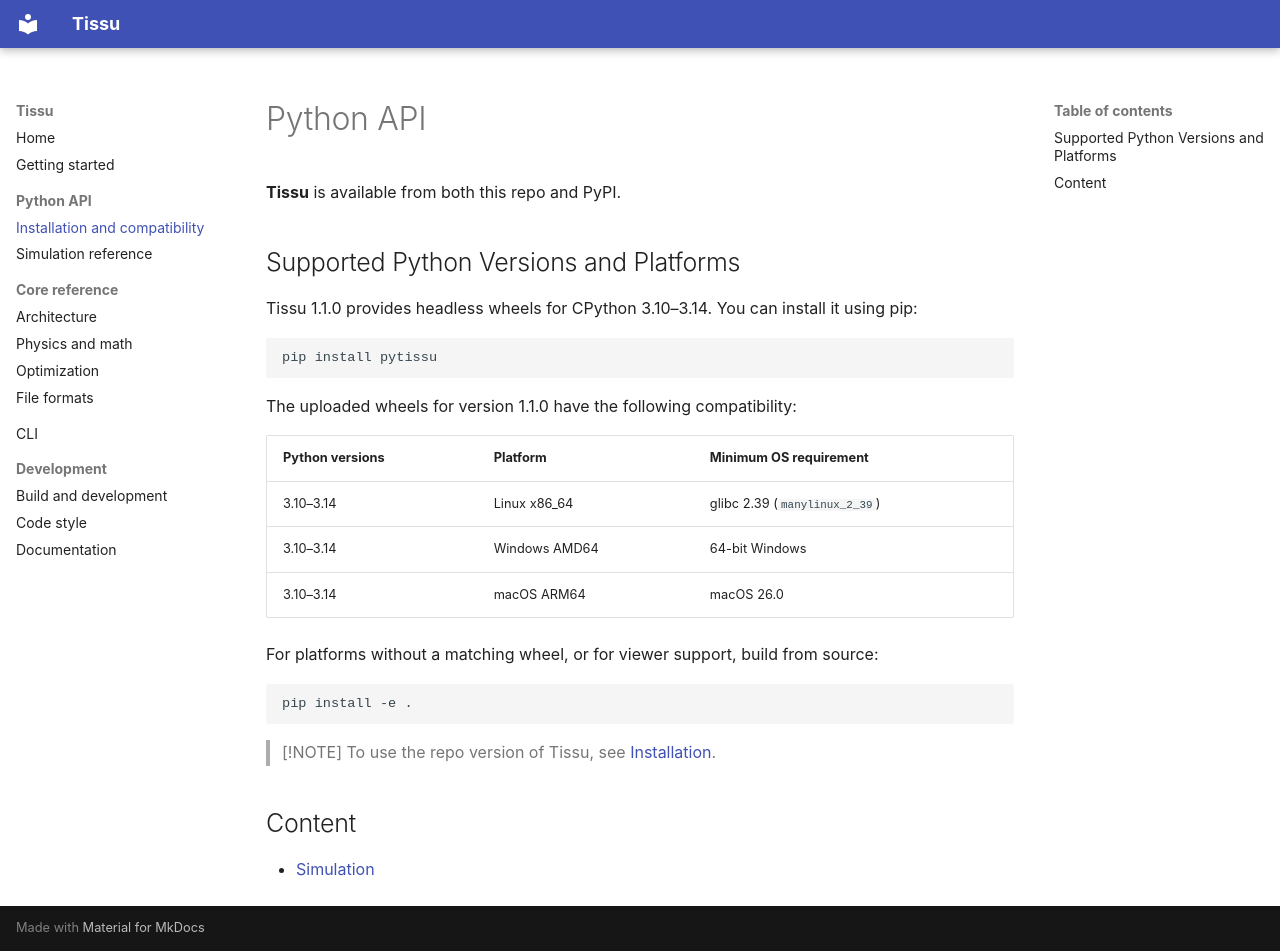

repository: evanrock520-ciencias/Tissu · page: python/index.html · generator: mkdocs

# Python API

**Tissu** is available from both this repo and PyPI.

## Supported Python Versions and Platforms

Tissu 1.1.0 provides headless wheels for CPython 3.10–3.14. You can install it using pip:

```bash
pip install pytissu
```

The uploaded wheels for version 1.1.0 have the following compatibility:

| Python versions | Platform | Minimum OS requirement |
|-----------------|----------|------------------------|
| 3.10–3.14       | Linux x86_64 | glibc 2.39 (`manylinux_2_39`) |
| 3.10–3.14       | Windows AMD64 | 64-bit Windows |
| 3.10–3.14       | macOS ARM64 | macOS 26.0 |

For platforms without a matching wheel, or for viewer support, build from source:

```bash
pip install -e .
```

> [!NOTE]
> To use the repo version of Tissu, see [Installation](../core/build_and_development.md).

## Content

- [Simulation](simulation.md)
